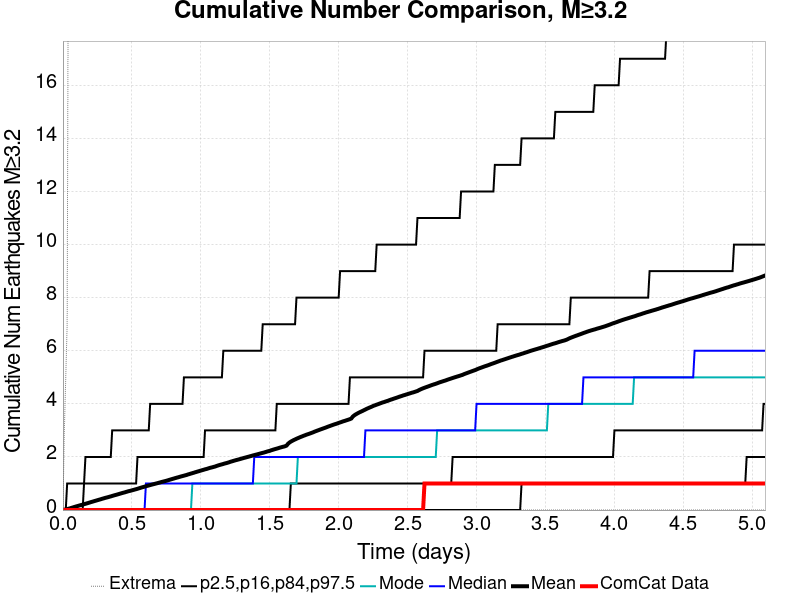

The data file committed next to this chart (first rows):
Time (days), ComCat Data, Simulation Mean, Simulation Median, Simulation Mode, Simulation Minimum, Simulation Maximum, 2.5 %-ile, 16 %-ile, 84 %-ile, 97.5 %-ile
0.0, 0.0, 0.0, 0.0, 0.0, 0.0, 0.0, 0.0, 0.0, 0.0, 0.0
0.01021, 0.0, 0.0127, 0.0, 0.0, 0.0, 3.0, 0.0, 0.0, 0.0, 0.0
0.02041, 0.0, 0.0243, 0.0, 0.0, 0.0, 5.0, 0.0, 0.0, 0.0, 0.0
0.03062, 0.0, 0.0362, 0.0, 0.0, 0.0, 7.0, 0.0, 0.0, 0.0, 1.0
0.04083, 0.0, 0.0517, 0.0, 0.0, 0.0, 25.0, 0.0, 0.0, 0.0, 1.0
0.05103, 0.0, 0.0645, 0.0, 0.0, 0.0, 38.0, 0.0, 0.0, 0.0, 1.0
0.06124, 0.0, 0.0816, 0.0, 0.0, 0.0, 43.0, 0.0, 0.0, 0.0, 1.0
0.07145, 0.0, 0.0979, 0.0, 0.0, 0.0, 51.0, 0.0, 0.0, 0.0, 1.0
0.08165, 0.0, 0.1142, 0.0, 0.0, 0.0, 73.0, 0.0, 0.0, 0.0, 1.0
0.09186, 0.0, 0.1307, 0.0, 0.0, 0.0, 85.0, 0.0, 0.0, 0.0, 1.0
0.1021, 0.0, 0.1459, 0.0, 0.0, 0.0, 96.0, 0.0, 0.0, 0.0, 1.0
0.1123, 0.0, 0.1611, 0.0, 0.0, 0.0, 107.0, 0.0, 0.0, 0.0, 1.0
0.1225, 0.0, 0.1764, 0.0, 0.0, 0.0, 114.0, 0.0, 0.0, 0.0, 1.0
0.1327, 0.0, 0.1907, 0.0, 0.0, 0.0, 119.0, 0.0, 0.0, 0.0, 1.0
0.1429, 0.0, 0.2034, 0.0, 0.0, 0.0, 125.0, 0.0, 0.0, 0.0, 1.0
0.1531, 0.0, 0.2216, 0.0, 0.0, 0.0, 137.0, 0.0, 0.0, 1.0, 1.0
0.1633, 0.0, 0.2361, 0.0, 0.0, 0.0, 143.0, 0.0, 0.0, 1.0, 2.0
0.1735, 0.0, 0.2513, 0.0, 0.0, 0.0, 149.0, 0.0, 0.0, 1.0, 2.0
0.1837, 0.0, 0.2675, 0.0, 0.0, 0.0, 154.0, 0.0, 0.0, 1.0, 2.0
0.1939, 0.0, 0.2833, 0.0, 0.0, 0.0, 157.0, 0.0, 0.0, 1.0, 2.0
0.2041, 0.0, 0.301, 0.0, 0.0, 0.0, 161.0, 0.0, 0.0, 1.0, 2.0
0.2143, 0.0, 0.3162, 0.0, 0.0, 0.0, 164.0, 0.0, 0.0, 1.0, 2.0
0.2245, 0.0, 0.3322, 0.0, 0.0, 0.0, 168.0, 0.0, 0.0, 1.0, 2.0
0.2347, 0.0, 0.3487, 0.0, 0.0, 0.0, 169.0, 0.0, 0.0, 1.0, 2.0
0.245, 0.0, 0.3627, 0.0, 0.0, 0.0, 171.0, 0.0, 0.0, 1.0, 2.0
0.2552, 0.0, 0.3795, 0.0, 0.0, 0.0, 172.0, 0.0, 0.0, 1.0, 2.0
0.2654, 0.0, 0.3941, 0.0, 0.0, 0.0, 173.0, 0.0, 0.0, 1.0, 2.0
0.2756, 0.0, 0.4102, 0.0, 0.0, 0.0, 175.0, 0.0, 0.0, 1.0, 2.0
0.2858, 0.0, 0.4265, 0.0, 0.0, 0.0, 177.0, 0.0, 0.0, 1.0, 2.0
0.296, 0.0, 0.4414, 0.0, 0.0, 0.0, 180.0, 0.0, 0.0, 1.0, 2.0
0.3062, 0.0, 0.4579, 0.0, 0.0, 0.0, 182.0, 0.0, 0.0, 1.0, 2.0
0.3164, 0.0, 0.4709, 0.0, 0.0, 0.0, 186.0, 0.0, 0.0, 1.0, 2.0
0.3266, 0.0, 0.4851, 0.0, 0.0, 0.0, 191.0, 0.0, 0.0, 1.0, 2.0
0.3368, 0.0, 0.5001, 0.0, 0.0, 0.0, 192.0, 0.0, 0.0, 1.0, 2.0
0.347, 0.0, 0.5149, 0.0, 0.0, 0.0, 194.0, 0.0, 0.0, 1.0, 2.0
0.3572, 0.0, 0.5318, 0.0, 0.0, 0.0, 198.0, 0.0, 0.0, 1.0, 3.0
0.3674, 0.0, 0.5478, 0.0, 0.0, 0.0, 199.0, 0.0, 0.0, 1.0, 3.0
0.3776, 0.0, 0.5624, 0.0, 0.0, 0.0, 204.0, 0.0, 0.0, 1.0, 3.0
0.3878, 0.0, 0.5765, 0.0, 0.0, 0.0, 206.0, 0.0, 0.0, 1.0, 3.0
0.3981, 0.0, 0.5927, 0.0, 0.0, 0.0, 206.0, 0.0, 0.0, 1.0, 3.0
0.4083, 0.0, 0.6078, 0.0, 0.0, 0.0, 207.0, 0.0, 0.0, 1.0, 3.0
0.4185, 0.0, 0.6239, 0.0, 0.0, 0.0, 210.0, 0.0, 0.0, 1.0, 3.0
0.4287, 0.0, 0.6393, 0.0, 0.0, 0.0, 211.0, 0.0, 0.0, 1.0, 3.0
0.4389, 0.0, 0.6542, 0.0, 0.0, 0.0, 211.0, 0.0, 0.0, 1.0, 3.0
0.4491, 0.0, 0.6678, 0.0, 0.0, 0.0, 212.0, 0.0, 0.0, 1.0, 3.0
0.4593, 0.0, 0.6844, 0.0, 0.0, 0.0, 213.0, 0.0, 0.0, 1.0, 3.0
0.4695, 0.0, 0.7004, 0.0, 0.0, 0.0, 215.0, 0.0, 0.0, 1.0, 3.0
0.4797, 0.0, 0.7151, 0.0, 0.0, 0.0, 216.0, 0.0, 0.0, 1.0, 3.0
0.4899, 0.0, 0.7269, 0.0, 0.0, 0.0, 216.0, 0.0, 0.0, 1.0, 3.0
0.5001, 0.0, 0.7415, 0.0, 0.0, 0.0, 216.0, 0.0, 0.0, 1.0, 3.0
0.5103, 0.0, 0.7569, 0.0, 0.0, 0.0, 216.0, 0.0, 0.0, 1.0, 3.0
0.5205, 0.0, 0.7714, 0.0, 0.0, 0.0, 218.0, 0.0, 0.0, 1.0, 3.0
0.5307, 0.0, 0.7862, 0.0, 0.0, 0.0, 220.0, 0.0, 0.0, 1.0, 3.0
0.5409, 0.0, 0.8005, 0.0, 0.0, 0.0, 220.0, 0.0, 0.0, 2.0, 3.0
0.5511, 0.0, 0.8185, 0.0, 0.0, 0.0, 220.0, 0.0, 0.0, 2.0, 3.0
0.5614, 0.0, 0.8352, 0.0, 0.0, 0.0, 222.0, 0.0, 0.0, 2.0, 3.0
0.5716, 0.0, 0.8521, 0.0, 0.0, 0.0, 223.0, 0.0, 0.0, 2.0, 3.0
0.5818, 0.0, 0.8661, 0.0, 0.0, 0.0, 223.0, 0.0, 0.0, 2.0, 3.0
0.592, 0.0, 0.8819, 0.0, 0.0, 0.0, 226.0, 0.0, 0.0, 2.0, 3.0
0.6022, 0.0, 0.8974, 1.0, 0.0, 0.0, 227.0, 0.0, 0.0, 2.0, 3.0
... 440 more rows
